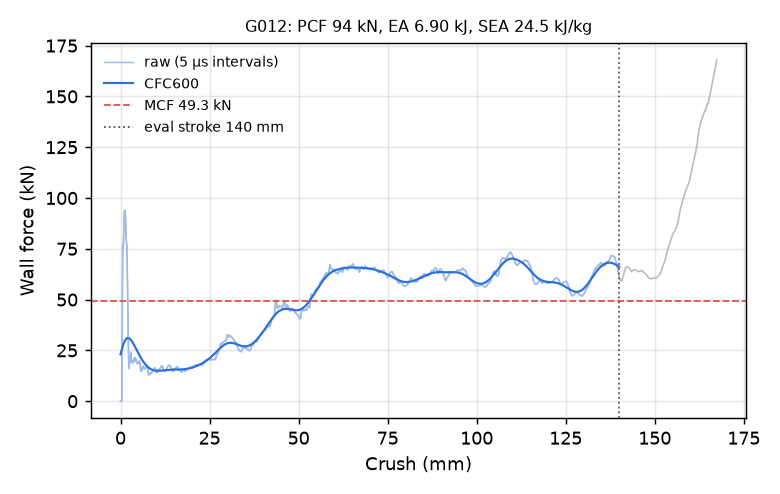

The file beside this chart, header and first rows:
time_ms, crush_mm, force_kN, force_CFC600_kN
0.000000000000000000e+00, -0.000000000000000000e+00, 0.000000000000000000e+00, 2.303514835278505046e+01
5.093256942927837372e-03, 7.782497256994247437e-02, 0.000000000000000000e+00, 2.355455924312468596e+01
1.002734992653131485e-02, 1.532179117202758789e-01, 0.000000000000000000e+00, 2.406636041457158015e+01
1.512060686945915222e-02, 2.310428768396377563e-01, 0.000000000000000000e+00, 2.456930952326370488e+01
2.005469985306262970e-02, 3.064358234405517578e-01, 0.000000000000000000e+00, 2.506210740099845680e+01
2.514795772731304169e-02, 3.842607736587524414e-01, 0.000000000000000000e+00, 2.554339686900886264e+01
3.008205071091651917e-02, 4.596537351608276367e-01, 1.949952861895779321e+01, 2.601176445389531011e+01
3.501614183187484741e-02, 5.350463390350341797e-01, 5.819988922362786354e+01, 2.646575647728464276e+01
4.010941088199615479e-02, 6.128680706024169922e-01, 7.702690100486559288e+01, 2.690392084755412938e+01
4.504352062940597534e-02, 6.882544755935668945e-01, 7.533489471034907581e+01, 2.732486264037061474e+01
5.013678967952728271e-02, 7.660692930221557617e-01, 7.538701380257874973e+01, 2.772728447409593500e+01
5.507089942693710327e-02, 8.414490222930908203e-01, 7.834088259181793035e+01, 2.811000131310074934e+01
6.000500544905662537e-02, 9.168253540992736816e-01, 8.331512684162103710e+01, 2.847194382301099935e+01
6.509827822446823120e-02, 9.946293830871582031e-01, 8.871713660002505719e+01, 2.881216359922431991e+01
7.003256678581237793e-02, 1.070000886917114258e+00, 9.250652421471639286e+01, 2.912984221872273949e+01
7.512709498405456543e-02, 1.147815823554992676e+00, 9.399471155827643543e+01, 2.942430105123574791e+01
8.006215095520019531e-02, 1.223190665245056152e+00, 9.365544659281864881e+01, 2.969500861774684353e+01
8.515558391809463501e-02, 1.300980329513549805e+00, 9.265315720011527389e+01, 2.994158389999815029e+01
9.008967876434326172e-02, 1.376332283020019531e+00, 9.091463139358326373e+01, 3.016379599076760343e+01
9.502527117729187012e-02, 1.451703071594238281e+00, 8.783674394595792023e+01, 3.036156116285123829e+01
1.001202166080474854e-01, 1.529503345489501953e+00, 8.308359450899541798e+01, 3.053493764420050383e+01
1.050556823611259460e-01, 1.604864597320556641e+00, 7.928442083964473852e+01, 3.068411788369719062e+01
1.101500988006591797e-01, 1.682649374008178711e+00, 7.824487954160652237e+01, 3.080941946188334413e+01
1.150856092572212219e-01, 1.758004307746887207e+00, 7.644682491989352968e+01, 3.091127723408509453e+01
1.200208738446235657e-01, 1.833352208137512207e+00, 7.189909184183086666e+01, 3.099023743598893788e+01
1.251150965690612793e-01, 1.911123514175415039e+00, 6.447776770104421473e+01, 3.104695089525863594e+01
1.300497651100158691e-01, 1.986456274986267090e+00, 5.526163729888479992e+01, 3.108216186002718118e+01
1.351433992385864258e-01, 2.064213037490844727e+00, 4.482542803861166192e+01, 3.109669135989122779e+01
1.400769948959350586e-01, 2.139524936676025391e+00, 3.525788320423522748e+01, 3.109141633359847390e+01
1.450087130069732666e-01, 2.214806318283081055e+00, 2.688664338987763003e+01, 3.106724693065738307e+01
1.500941514968872070e-01, 2.292433261871337891e+00, 1.934580079868110047e+01, 3.102510447258064730e+01
1.550205647945404053e-01, 2.367631673812866211e+00, 1.611865845041791800e+01, 3.096590197791407206e+01
1.601067483425140381e-01, 2.445268392562866211e+00, 1.864112512660492271e+01, 3.089052969505594959e+01
1.650352478027343750e-01, 2.520497322082519531e+00, 2.200967779761797161e+01, 3.079984868185201208e+01
1.701231300830841064e-01, 2.598157882690429688e+00, 2.087827268454083196e+01, 3.069469201993233654e+01
1.750510036945343018e-01, 2.673375368118286133e+00, 1.892075591571244786e+01, 3.057586806707871574e+01
1.801367253065109253e-01, 2.751001119613647461e+00, 1.998426409056282083e+01, 3.044416106499776475e+01
1.850646138191223145e-01, 2.826217174530029297e+00, 2.237065906181640429e+01, 3.030033049478027962e+01
1.901515573263168335e-01, 2.903859615325927734e+00, 2.397039006041863374e+01, 3.014511265121215899e+01
1.950789839029312134e-01, 2.979066371917724609e+00, 2.266014229769259813e+01, 2.997922418500085229e+01
2.000062167644500732e-01, 3.054269313812255859e+00, 2.059422956970427165e+01, 2.980336437260282523e+01
2.050931453704833984e-01, 3.131908655166625977e+00, 2.016848765598796334e+01, 2.961821436096764160e+01
2.100222855806350708e-01, 3.207138776779174805e+00, 1.991215284452936629e+01, 2.942443492584162001e+01
2.151108533143997192e-01, 3.284801244735717773e+00, 1.919352220862487002e+01, 2.922266486069260338e+01
2.200400382280349731e-01, 3.360030412673950195e+00, 1.884565253065561308e+01, 2.901352017466780353e+01
2.251278758049011230e-01, 3.437680006027221680e+00, 1.880686609308421708e+01, 2.879759350666395434e+01
2.300557792186737061e-01, 3.512887716293334961e+00, 1.942871737239521579e+01, 2.857545391724257300e+01
2.351415157318115234e-01, 3.590503692626953125e+00, 1.991275815664022275e+01, 2.834764749067102940e+01
2.400674521923065186e-01, 3.665679693222045898e+00, 1.957165110136882902e+01, 2.811469857077222656e+01
2.451502233743667603e-01, 3.743248462677001953e+00, 1.976140221281186626e+01, 2.787711091498684368e+01
2.500732541084289551e-01, 3.818378686904907227e+00, 2.078287825618998497e+01, 2.763536858218304815e+01
2.551553845405578613e-01, 3.895935773849487305e+00, 2.118812267980515074e+01, 2.738993719415666561e+01
2.600790858268737793e-01, 3.971074342727661133e+00, 2.045418624286120846e+01, 2.714126560319871828e+01
2.650042474269866943e-01, 4.046233654022216797e+00, 1.992419041875353969e+01, 2.688978694959786608e+01
2.700935602188110352e-01, 4.123897552490234375e+00, 2.063739840262895342e+01, 2.663591878080313080e+01
2.750241756439208984e-01, 4.199138641357421875e+00, 2.130691723971394680e+01, 2.638006332185399927e+01
2.801130414009094238e-01, 4.276793956756591797e+00, 2.064078478579688891e+01, 2.612260858177544520e+01
2.850415110588073730e-01, 4.352000713348388672e+00, 1.977987762503488867e+01, 2.586392937276419346e+01
2.901290655136108398e-01, 4.429634094238281250e+00, 1.944611832263693074e+01, 2.560438727083555932e+01
2.950578927993774414e-01, 4.504844665527343750e+00, 1.950023977675242293e+01, 2.534432998035075713e+01
... 2,198 more rows
